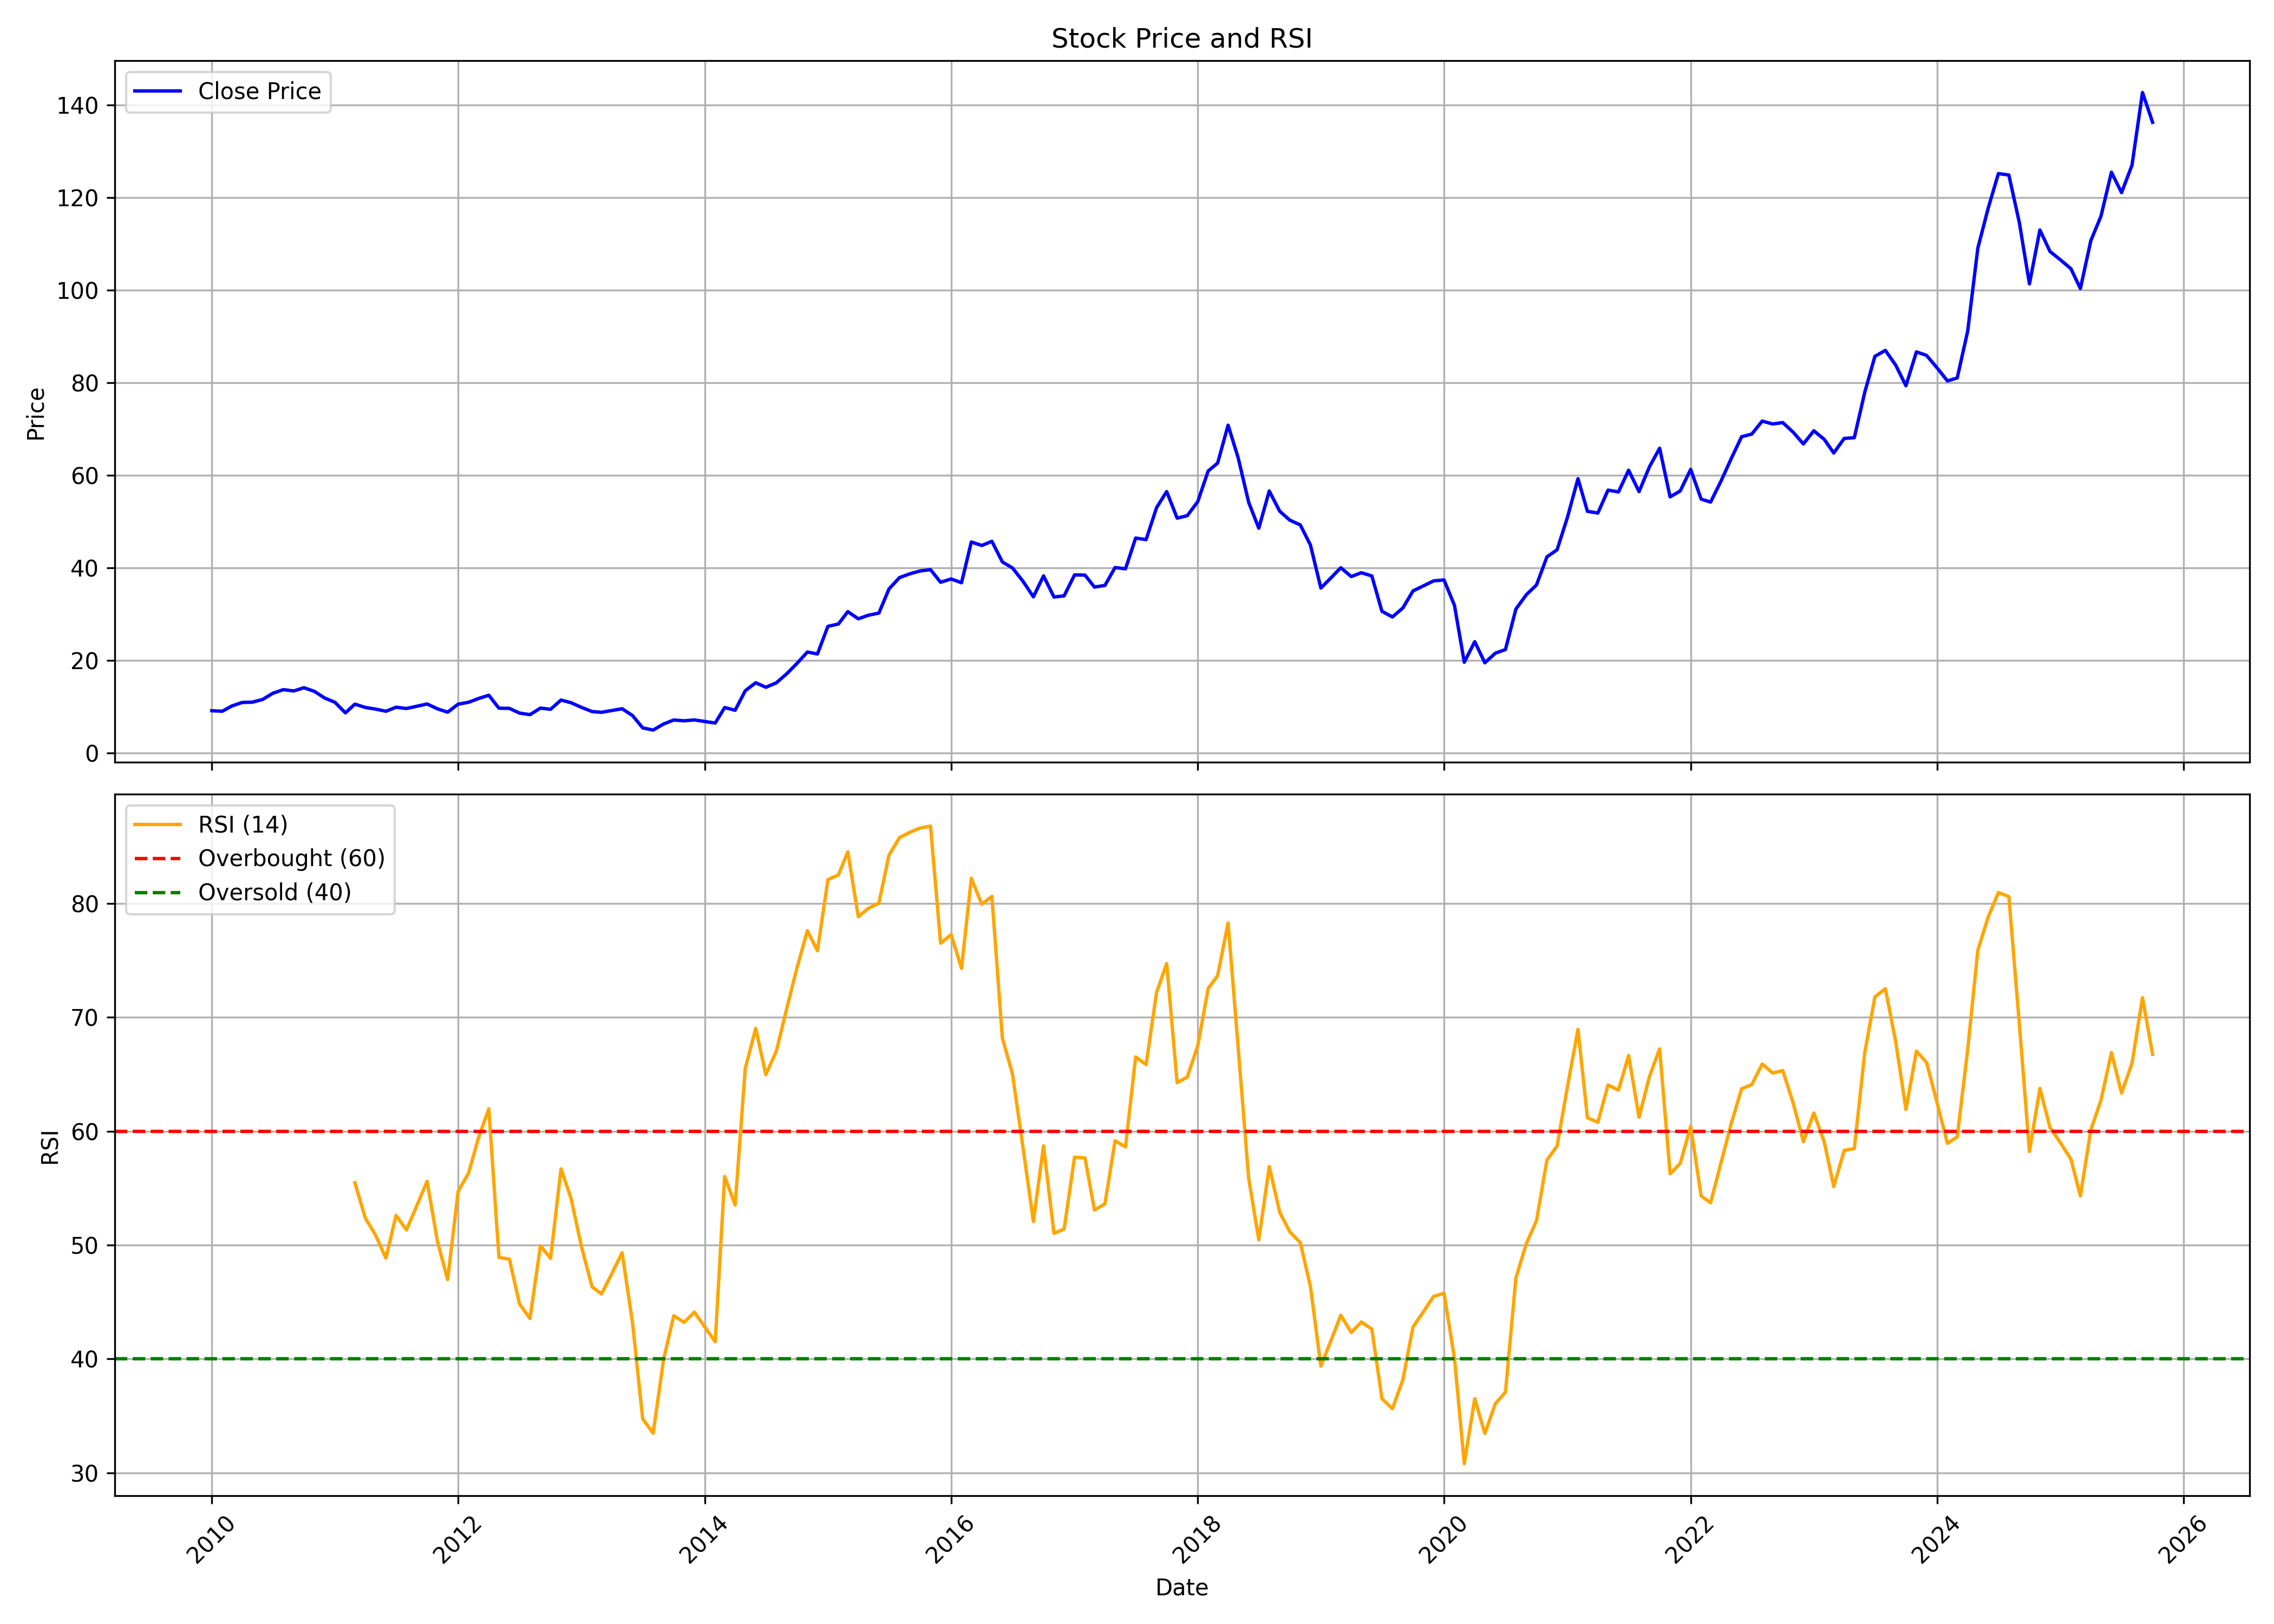

Source data for this figure (header and first rows):
, date, symbol, open, high, low, close, volume, rsi
0, 2010-01-01, ASHOKLEY, 9.033, 10.39, 8.558, 9.179, 345647632, 
1, 2010-02-01, ASHOKLEY, 9.271, 9.938, 8.357, 9.07, 184851972, 
2, 2010-03-01, ASHOKLEY, 9.07, 10.59, 8.403, 10.19, 339818764, 
3, 2010-04-01, ASHOKLEY, 10.28, 11.04, 9.782, 10.97, 317066388, 
4, 2010-05-01, ASHOKLEY, 11.05, 12.9, 10.27, 11.02, 871024804, 
5, 2010-06-01, ASHOKLEY, 11.07, 11.9, 10.86, 11.63, 398653852, 
6, 2010-07-01, ASHOKLEY, 11.55, 13.52, 11.38, 12.96, 418793316, 
7, 2010-08-01, ASHOKLEY, 13.34, 14.37, 11.2, 13.73, 338089308, 
8, 2010-09-01, ASHOKLEY, 13.92, 14.69, 13.4, 13.45, 388951740, 
9, 2010-10-01, ASHOKLEY, 13.62, 14.74, 13.4, 14.14, 349783028, 
10, 2010-11-01, ASHOKLEY, 14.4, 15.28, 12.08, 13.37, 300214956, 
11, 2010-12-01, ASHOKLEY, 13.38, 14.04, 11.4, 11.94, 393458692, 
12, 2011-01-01, ASHOKLEY, 12.04, 12.83, 9.759, 11, 517702240, 
13, 2011-02-01, ASHOKLEY, 11.08, 11.18, 8.406, 8.723, 409818808, 
14, 2011-03-01, ASHOKLEY, 8.677, 10.8, 8.677, 10.61, 416520272, 55.47
15, 2011-04-01, ASHOKLEY, 10.7, 11.32, 9.61, 9.89, 359325732, 52.37
16, 2011-05-01, ASHOKLEY, 9.908, 9.908, 8.537, 9.544, 513087044, 50.89
17, 2011-06-01, ASHOKLEY, 9.61, 9.89, 8.453, 9.069, 341952712, 48.85
18, 2011-07-01, ASHOKLEY, 9.492, 10.41, 9.288, 9.94, 345624224, 52.6
19, 2011-08-01, ASHOKLEY, 10.1, 10.5, 8.87, 9.667, 254041698, 51.33
20, 2011-09-01, ASHOKLEY, 9.667, 10.85, 9.434, 10.15, 270478424, 53.49
21, 2011-10-01, ASHOKLEY, 10.46, 10.68, 9.239, 10.64, 166736768, 55.6
22, 2011-11-01, ASHOKLEY, 10.5, 11.22, 9.375, 9.589, 171160144, 50.28
23, 2011-12-01, ASHOKLEY, 9.745, 10.52, 7.78, 8.87, 207597194, 46.97
24, 2012-01-01, ASHOKLEY, 9.142, 10.89, 8.578, 10.6, 186766302, 54.71
25, 2012-02-01, ASHOKLEY, 10.81, 11.9, 9.745, 11.01, 368120136, 56.32
26, 2012-03-01, ASHOKLEY, 10.99, 11.87, 10.46, 11.81, 295500400, 59.38
27, 2012-04-01, ASHOKLEY, 11.83, 12.84, 11.16, 12.53, 233893514, 61.96
28, 2012-05-01, ASHOKLEY, 12.53, 13.03, 9.161, 9.726, 302153782, 48.92
29, 2012-06-01, ASHOKLEY, 9.881, 10.8, 9.453, 9.687, 216011992, 48.76
30, 2012-07-01, ASHOKLEY, 9.784, 10.17, 8.189, 8.675, 426726074, 44.82
31, 2012-08-01, ASHOKLEY, 8.842, 9.692, 8.195, 8.336, 211885696, 43.56
32, 2012-09-01, ASHOKLEY, 8.579, 10.08, 7.588, 9.753, 242934202, 49.94
33, 2012-10-01, ASHOKLEY, 9.773, 10.1, 8.842, 9.49, 121999496, 48.83
34, 2012-11-01, ASHOKLEY, 9.49, 11.59, 9.429, 11.49, 498845550, 56.69
35, 2012-12-01, ASHOKLEY, 11.49, 11.74, 10.64, 10.91, 255754422, 54.07
36, 2013-01-01, ASHOKLEY, 11.03, 11.29, 8.964, 9.894, 314983526, 49.8
37, 2013-02-01, ASHOKLEY, 9.793, 10.32, 8.721, 9.004, 194499120, 46.33
38, 2013-03-01, ASHOKLEY, 8.802, 9.793, 8.741, 8.842, 193214810, 45.71
39, 2013-04-01, ASHOKLEY, 8.862, 9.409, 8.721, 9.227, 103191348, 47.51
40, 2013-05-01, ASHOKLEY, 9.227, 9.955, 8.903, 9.611, 171327374, 49.33
41, 2013-06-01, ASHOKLEY, 9.571, 9.773, 7.952, 8.134, 139250388, 43.15
42, 2013-07-01, ASHOKLEY, 8.134, 8.417, 5.18, 5.483, 325338432, 34.75
43, 2013-08-01, ASHOKLEY, 5.569, 5.736, 4.901, 5.006, 289739258, 33.48
44, 2013-09-01, ASHOKLEY, 5.089, 6.445, 4.943, 6.32, 473677340, 39.96
45, 2013-10-01, ASHOKLEY, 6.34, 7.279, 6.111, 7.175, 324542466, 43.8
46, 2013-11-01, ASHOKLEY, 7.216, 7.884, 6.236, 7.008, 375595676, 43.22
47, 2013-12-01, ASHOKLEY, 7.049, 7.321, 6.424, 7.195, 332352618, 44.11
48, 2014-01-01, ASHOKLEY, 7.195, 7.988, 6.57, 6.862, 472626186, 42.82
49, 2014-02-01, ASHOKLEY, 6.778, 6.924, 6.194, 6.528, 239600398, 41.51
50, 2014-03-01, ASHOKLEY, 6.528, 10.16, 6.403, 9.865, 815193598, 56.02
51, 2014-04-01, ASHOKLEY, 9.886, 10.53, 9.156, 9.281, 409759332, 53.52
52, 2014-05-01, ASHOKLEY, 9.281, 14.95, 9.052, 13.49, 912660570, 65.5
53, 2014-06-01, ASHOKLEY, 13.68, 16.27, 12.85, 15.23, 1169771732, 69.03
54, 2014-07-01, ASHOKLEY, 15.43, 15.91, 12.12, 14.24, 774248974, 64.97
55, 2014-08-01, ASHOKLEY, 14.14, 15.98, 13.89, 15.2, 466905838, 67.01
56, 2014-09-01, ASHOKLEY, 15.23, 17.81, 15.23, 17.16, 754088304, 70.77
57, 2014-10-01, ASHOKLEY, 17.1, 19.52, 17.1, 19.38, 450777280, 74.31
58, 2014-11-01, ASHOKLEY, 19.52, 23.44, 19.31, 21.86, 771894470, 77.6
59, 2014-12-01, ASHOKLEY, 21.9, 23.25, 18, 21.44, 604368318, 75.84
... 130 more rows
